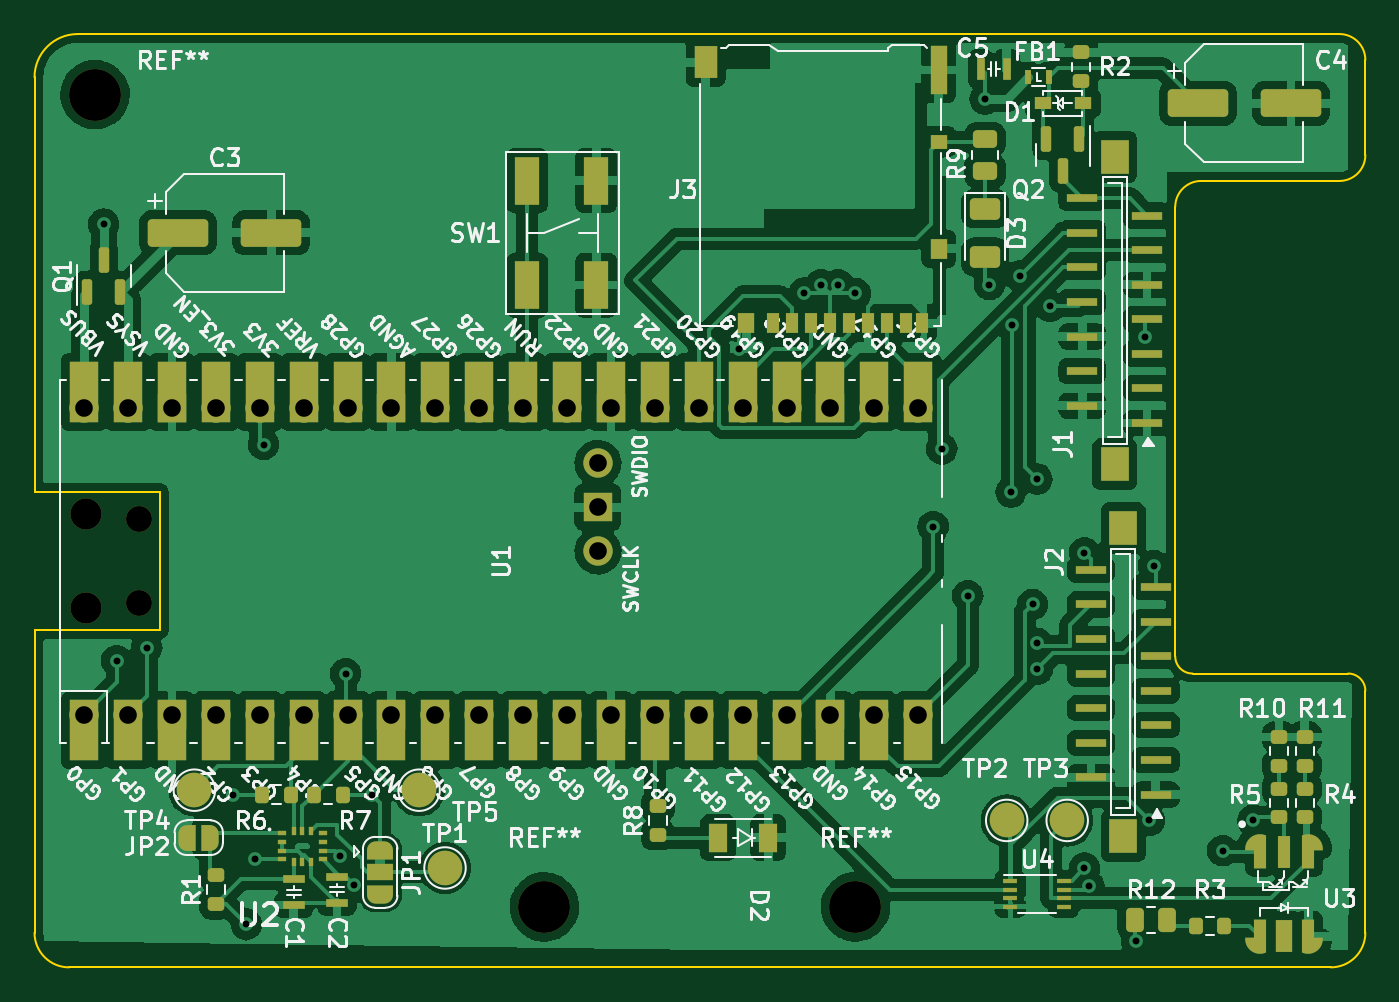
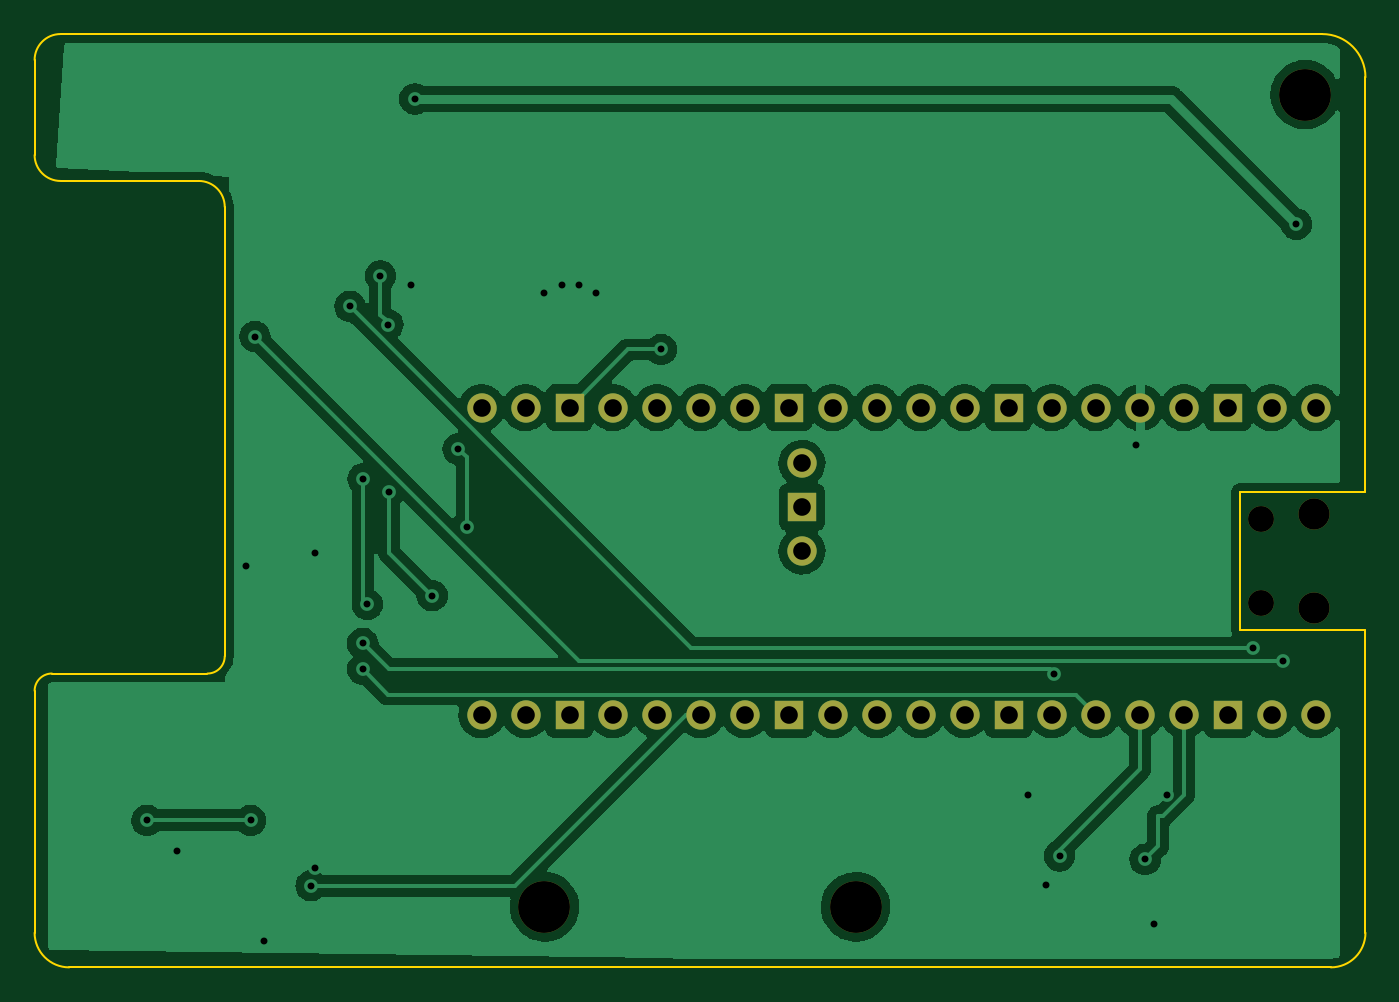
Circuit board: 11 layer files. Board 77.0 x 54.0 mm.
- bottom_copper: Axe_linéaire-B_Cu.gbl (107141 bytes)
- bottom_mask: Axe_linéaire-B_Mask.gbs (2165 bytes)
- paste: Axe_linéaire-B_Paste.gbp (497 bytes)
- bottom_silk: Axe_linéaire-B_Silkscreen.gbo (2168 bytes)
- outline: Axe_linéaire-Edge_Cuts.gm1 (1737 bytes)
- top_copper: Axe_linéaire-F_Cu.gtl (268391 bytes)
- top_mask: Axe_linéaire-F_Mask.gts (14354 bytes)
- paste: Axe_linéaire-F_Paste.gtp (8990 bytes)
- top_silk: Axe_linéaire-F_Silkscreen.gto (104497 bytes)
- drill: Axe_linéaire-NPTH.drl (573 bytes)
- drill: Axe_linéaire-PTH.drl (1581 bytes)

=== bottom_copper: Axe_linéaire-B_Cu.gbl (107141 bytes, source omitted) ===
=== bottom_mask: Axe_linéaire-B_Mask.gbs ===
G04 #@! TF.GenerationSoftware,KiCad,Pcbnew,(6.0.10)*
G04 #@! TF.CreationDate,2023-02-15T23:26:55+01:00*
G04 #@! TF.ProjectId,Axe_lin_aire,4178655f-6c69-46ee-9961-6972652e6b69,rev?*
G04 #@! TF.SameCoordinates,Original*
G04 #@! TF.FileFunction,Soldermask,Bot*
G04 #@! TF.FilePolarity,Negative*
%FSLAX46Y46*%
G04 Gerber Fmt 4.6, Leading zero omitted, Abs format (unit mm)*
G04 Created by KiCad (PCBNEW (6.0.10)) date 2023-02-15 23:26:55*
%MOMM*%
%LPD*%
G01*
G04 APERTURE LIST*
%ADD10C,3.000000*%
%ADD11O,1.700000X1.700000*%
%ADD12R,1.700000X1.700000*%
%ADD13O,1.500000X1.500000*%
%ADD14O,1.800000X1.800000*%
G04 APERTURE END LIST*
D10*
G04 #@! TO.C,REF\u002A\u002A*
X102500000Y-60500000D03*
G04 #@! TD*
D11*
G04 #@! TO.C,U1*
X131600000Y-81835900D03*
D12*
X131600000Y-84375900D03*
D11*
X131600000Y-86915900D03*
X101870000Y-78610000D03*
X104410000Y-78610000D03*
D12*
X106950000Y-78610000D03*
D11*
X109490000Y-78610000D03*
X112030000Y-78610000D03*
X114570000Y-78610000D03*
X117110000Y-78610000D03*
D12*
X119650000Y-78610000D03*
D11*
X122190000Y-78610000D03*
X124730000Y-78610000D03*
X127270000Y-78610000D03*
X129810000Y-78610000D03*
D12*
X132350000Y-78610000D03*
D11*
X134890000Y-78610000D03*
X137430000Y-78610000D03*
X139970000Y-78610000D03*
X142510000Y-78610000D03*
D12*
X145050000Y-78610000D03*
D11*
X147590000Y-78610000D03*
X150130000Y-78610000D03*
X150130000Y-96390000D03*
X147590000Y-96390000D03*
D12*
X145050000Y-96390000D03*
D11*
X142510000Y-96390000D03*
X139970000Y-96390000D03*
X137430000Y-96390000D03*
X134890000Y-96390000D03*
D12*
X132350000Y-96390000D03*
D11*
X129810000Y-96390000D03*
X127270000Y-96390000D03*
X124730000Y-96390000D03*
X122190000Y-96390000D03*
D12*
X119650000Y-96390000D03*
D11*
X117110000Y-96390000D03*
X114570000Y-96390000D03*
X112030000Y-96390000D03*
X109490000Y-96390000D03*
D12*
X106950000Y-96390000D03*
D11*
X104410000Y-96390000D03*
X101870000Y-96390000D03*
D13*
X105030000Y-85075000D03*
D14*
X102000000Y-84775000D03*
D13*
X105030000Y-89925000D03*
D14*
X102000000Y-90225000D03*
G04 #@! TD*
D10*
G04 #@! TO.C,REF\u002A\u002A*
X146500000Y-107500000D03*
G04 #@! TD*
G04 #@! TO.C,REF\u002A\u002A*
X128500000Y-107500000D03*
G04 #@! TD*
M02*

=== paste: Axe_linéaire-B_Paste.gbp ===
G04 #@! TF.GenerationSoftware,KiCad,Pcbnew,(6.0.10)*
G04 #@! TF.CreationDate,2023-02-15T23:26:55+01:00*
G04 #@! TF.ProjectId,Axe_lin_aire,4178655f-6c69-46ee-9961-6972652e6b69,rev?*
G04 #@! TF.SameCoordinates,Original*
G04 #@! TF.FileFunction,Paste,Bot*
G04 #@! TF.FilePolarity,Positive*
%FSLAX46Y46*%
G04 Gerber Fmt 4.6, Leading zero omitted, Abs format (unit mm)*
G04 Created by KiCad (PCBNEW (6.0.10)) date 2023-02-15 23:26:55*
%MOMM*%
%LPD*%
G01*
G04 APERTURE LIST*
G04 APERTURE END LIST*
M02*

=== bottom_silk: Axe_linéaire-B_Silkscreen.gbo ===
G04 #@! TF.GenerationSoftware,KiCad,Pcbnew,(6.0.10)*
G04 #@! TF.CreationDate,2023-02-15T23:26:55+01:00*
G04 #@! TF.ProjectId,Axe_lin_aire,4178655f-6c69-46ee-9961-6972652e6b69,rev?*
G04 #@! TF.SameCoordinates,Original*
G04 #@! TF.FileFunction,Legend,Bot*
G04 #@! TF.FilePolarity,Positive*
%FSLAX46Y46*%
G04 Gerber Fmt 4.6, Leading zero omitted, Abs format (unit mm)*
G04 Created by KiCad (PCBNEW (6.0.10)) date 2023-02-15 23:26:55*
%MOMM*%
%LPD*%
G01*
G04 APERTURE LIST*
%ADD10C,3.000000*%
%ADD11O,1.700000X1.700000*%
%ADD12R,1.700000X1.700000*%
%ADD13O,1.500000X1.500000*%
%ADD14O,1.800000X1.800000*%
G04 APERTURE END LIST*
%LPC*%
D10*
G04 #@! TO.C,REF\u002A\u002A*
X102500000Y-60500000D03*
G04 #@! TD*
D11*
G04 #@! TO.C,U1*
X131600000Y-81835900D03*
D12*
X131600000Y-84375900D03*
D11*
X131600000Y-86915900D03*
X101870000Y-78610000D03*
X104410000Y-78610000D03*
D12*
X106950000Y-78610000D03*
D11*
X109490000Y-78610000D03*
X112030000Y-78610000D03*
X114570000Y-78610000D03*
X117110000Y-78610000D03*
D12*
X119650000Y-78610000D03*
D11*
X122190000Y-78610000D03*
X124730000Y-78610000D03*
X127270000Y-78610000D03*
X129810000Y-78610000D03*
D12*
X132350000Y-78610000D03*
D11*
X134890000Y-78610000D03*
X137430000Y-78610000D03*
X139970000Y-78610000D03*
X142510000Y-78610000D03*
D12*
X145050000Y-78610000D03*
D11*
X147590000Y-78610000D03*
X150130000Y-78610000D03*
X150130000Y-96390000D03*
X147590000Y-96390000D03*
D12*
X145050000Y-96390000D03*
D11*
X142510000Y-96390000D03*
X139970000Y-96390000D03*
X137430000Y-96390000D03*
X134890000Y-96390000D03*
D12*
X132350000Y-96390000D03*
D11*
X129810000Y-96390000D03*
X127270000Y-96390000D03*
X124730000Y-96390000D03*
X122190000Y-96390000D03*
D12*
X119650000Y-96390000D03*
D11*
X117110000Y-96390000D03*
X114570000Y-96390000D03*
X112030000Y-96390000D03*
X109490000Y-96390000D03*
D12*
X106950000Y-96390000D03*
D11*
X104410000Y-96390000D03*
X101870000Y-96390000D03*
D13*
X105030000Y-85075000D03*
D14*
X102000000Y-84775000D03*
D13*
X105030000Y-89925000D03*
D14*
X102000000Y-90225000D03*
G04 #@! TD*
D10*
G04 #@! TO.C,REF\u002A\u002A*
X146500000Y-107500000D03*
G04 #@! TD*
G04 #@! TO.C,REF\u002A\u002A*
X128500000Y-107500000D03*
G04 #@! TD*
M02*

=== outline: Axe_linéaire-Edge_Cuts.gm1 ===
G04 #@! TF.GenerationSoftware,KiCad,Pcbnew,(6.0.10)*
G04 #@! TF.CreationDate,2023-02-15T23:26:55+01:00*
G04 #@! TF.ProjectId,Axe_lin_aire,4178655f-6c69-46ee-9961-6972652e6b69,rev?*
G04 #@! TF.SameCoordinates,Original*
G04 #@! TF.FileFunction,Profile,NP*
%FSLAX46Y46*%
G04 Gerber Fmt 4.6, Leading zero omitted, Abs format (unit mm)*
G04 Created by KiCad (PCBNEW (6.0.10)) date 2023-02-15 23:26:55*
%MOMM*%
%LPD*%
G01*
G04 APERTURE LIST*
G04 #@! TA.AperFunction,Profile*
%ADD10C,0.100000*%
G04 #@! TD*
G04 APERTURE END LIST*
D10*
X101500000Y-57000000D02*
X174500000Y-57000000D01*
X176000000Y-58500000D02*
G75*
G03*
X174500000Y-57000000I-1500000J0D01*
G01*
X176000000Y-109000000D02*
X176000000Y-95000000D01*
X174500000Y-65500000D02*
G75*
G03*
X176000000Y-64000000I0J1500000D01*
G01*
X101000000Y-111000000D02*
X174000000Y-111000000D01*
X166500000Y-65500000D02*
X174500000Y-65500000D01*
X166500000Y-65500000D02*
G75*
G03*
X165000000Y-67000000I0J-1500000D01*
G01*
X174000000Y-111000000D02*
G75*
G03*
X176000000Y-109000000I0J2000000D01*
G01*
X176000000Y-58500000D02*
X176000000Y-64000000D01*
X175000000Y-94000000D02*
X166000000Y-94000000D01*
X99000000Y-83500000D02*
X106250000Y-83500000D01*
X165000000Y-93000000D02*
G75*
G03*
X166000000Y-94000000I1000000J0D01*
G01*
X165000000Y-93000000D02*
X165000000Y-67000000D01*
X99000000Y-59500000D02*
X99000000Y-83500000D01*
X106250000Y-83500000D02*
X106250000Y-91500000D01*
X99000000Y-91500000D02*
X99000000Y-109000000D01*
X99000000Y-109000000D02*
G75*
G03*
X101000000Y-111000000I2000000J0D01*
G01*
X101500000Y-57000000D02*
G75*
G03*
X99000000Y-59500000I0J-2500000D01*
G01*
X106250000Y-91500000D02*
X99000000Y-91500000D01*
X176000000Y-95000000D02*
G75*
G03*
X175000000Y-94000000I-1000000J0D01*
G01*
M02*

=== top_copper: Axe_linéaire-F_Cu.gtl (268391 bytes, source omitted) ===
=== top_mask: Axe_linéaire-F_Mask.gts (14354 bytes, source omitted) ===
=== paste: Axe_linéaire-F_Paste.gtp (8990 bytes, source omitted) ===
=== top_silk: Axe_linéaire-F_Silkscreen.gto (104497 bytes, source omitted) ===
=== drill: Axe_linéaire-NPTH.drl ===
M48
; DRILL file {KiCad (6.0.10)} date Wed Feb 15 23:26:53 2023
; FORMAT={-:-/ absolute / metric / decimal}
; #@! TF.CreationDate,2023-02-15T23:26:53+01:00
; #@! TF.GenerationSoftware,Kicad,Pcbnew,(6.0.10)
; #@! TF.FileFunction,NonPlated,1,2,NPTH
FMAT,2
METRIC
; #@! TA.AperFunction,NonPlated,NPTH,ComponentDrill
T1C1.500
; #@! TA.AperFunction,NonPlated,NPTH,ComponentDrill
T2C1.800
; #@! TA.AperFunction,NonPlated,NPTH,ComponentDrill
T3C3.000
%
G90
G05
T1
X105.03Y-85.075
X105.03Y-89.925
T2
X102.0Y-84.775
X102.0Y-90.225
T3
X102.5Y-60.5
X128.5Y-107.5
X146.5Y-107.5
T0
M30

=== drill: Axe_linéaire-PTH.drl ===
M48
; DRILL file {KiCad (6.0.10)} date Wed Feb 15 23:26:53 2023
; FORMAT={-:-/ absolute / metric / decimal}
; #@! TF.CreationDate,2023-02-15T23:26:53+01:00
; #@! TF.GenerationSoftware,Kicad,Pcbnew,(6.0.10)
; #@! TF.FileFunction,Plated,1,2,PTH
FMAT,2
METRIC
; #@! TA.AperFunction,Plated,PTH,ViaDrill
T1C0.400
; #@! TA.AperFunction,Plated,PTH,ComponentDrill
T2C1.020
%
G90
G05
T1
X103.0Y-68.0
X103.75Y-93.25
X105.5Y-92.5
X110.5Y-101.0
X111.25Y-108.5
X111.75Y-104.75
X112.25Y-80.75
X116.7Y-104.55
X117.0Y-94.0
X117.5Y-106.25
X118.5Y-101.0
X139.75Y-75.25
X143.526Y-71.993
X144.5Y-71.5
X145.5Y-71.5
X146.5Y-72.0
X151.0Y-85.5
X151.5Y-81.0
X153.0Y-89.5
X154.0Y-60.75
X154.25Y-71.5
X155.5Y-83.5
X155.562Y-73.812
X156.0Y-71.0
X156.75Y-90.0
X157.0Y-82.75
X157.012Y-92.25
X157.012Y-93.75
X157.75Y-72.75
X159.75Y-87.0
X159.75Y-105.25
X160.0Y-106.275
X162.75Y-109.5
X163.25Y-74.5
X163.5Y-102.5
X163.75Y-87.75
X167.75Y-104.25
X169.5Y-102.5
T2
X101.87Y-78.61
X101.87Y-96.39
X104.41Y-78.61
X104.41Y-96.39
X106.95Y-78.61
X106.95Y-96.39
X109.49Y-78.61
X109.49Y-96.39
X112.03Y-78.61
X112.03Y-96.39
X114.57Y-78.61
X114.57Y-96.39
X117.11Y-78.61
X117.11Y-96.39
X119.65Y-78.61
X119.65Y-96.39
X122.19Y-78.61
X122.19Y-96.39
X124.73Y-78.61
X124.73Y-96.39
X127.27Y-78.61
X127.27Y-96.39
X129.81Y-78.61
X129.81Y-96.39
X131.6Y-81.836
X131.6Y-84.376
X131.6Y-86.916
X132.35Y-78.61
X132.35Y-96.39
X134.89Y-78.61
X134.89Y-96.39
X137.43Y-78.61
X137.43Y-96.39
X139.97Y-78.61
X139.97Y-96.39
X142.51Y-78.61
X142.51Y-96.39
X145.05Y-78.61
X145.05Y-96.39
X147.59Y-78.61
X147.59Y-96.39
X150.13Y-78.61
X150.13Y-96.39
T0
M30
